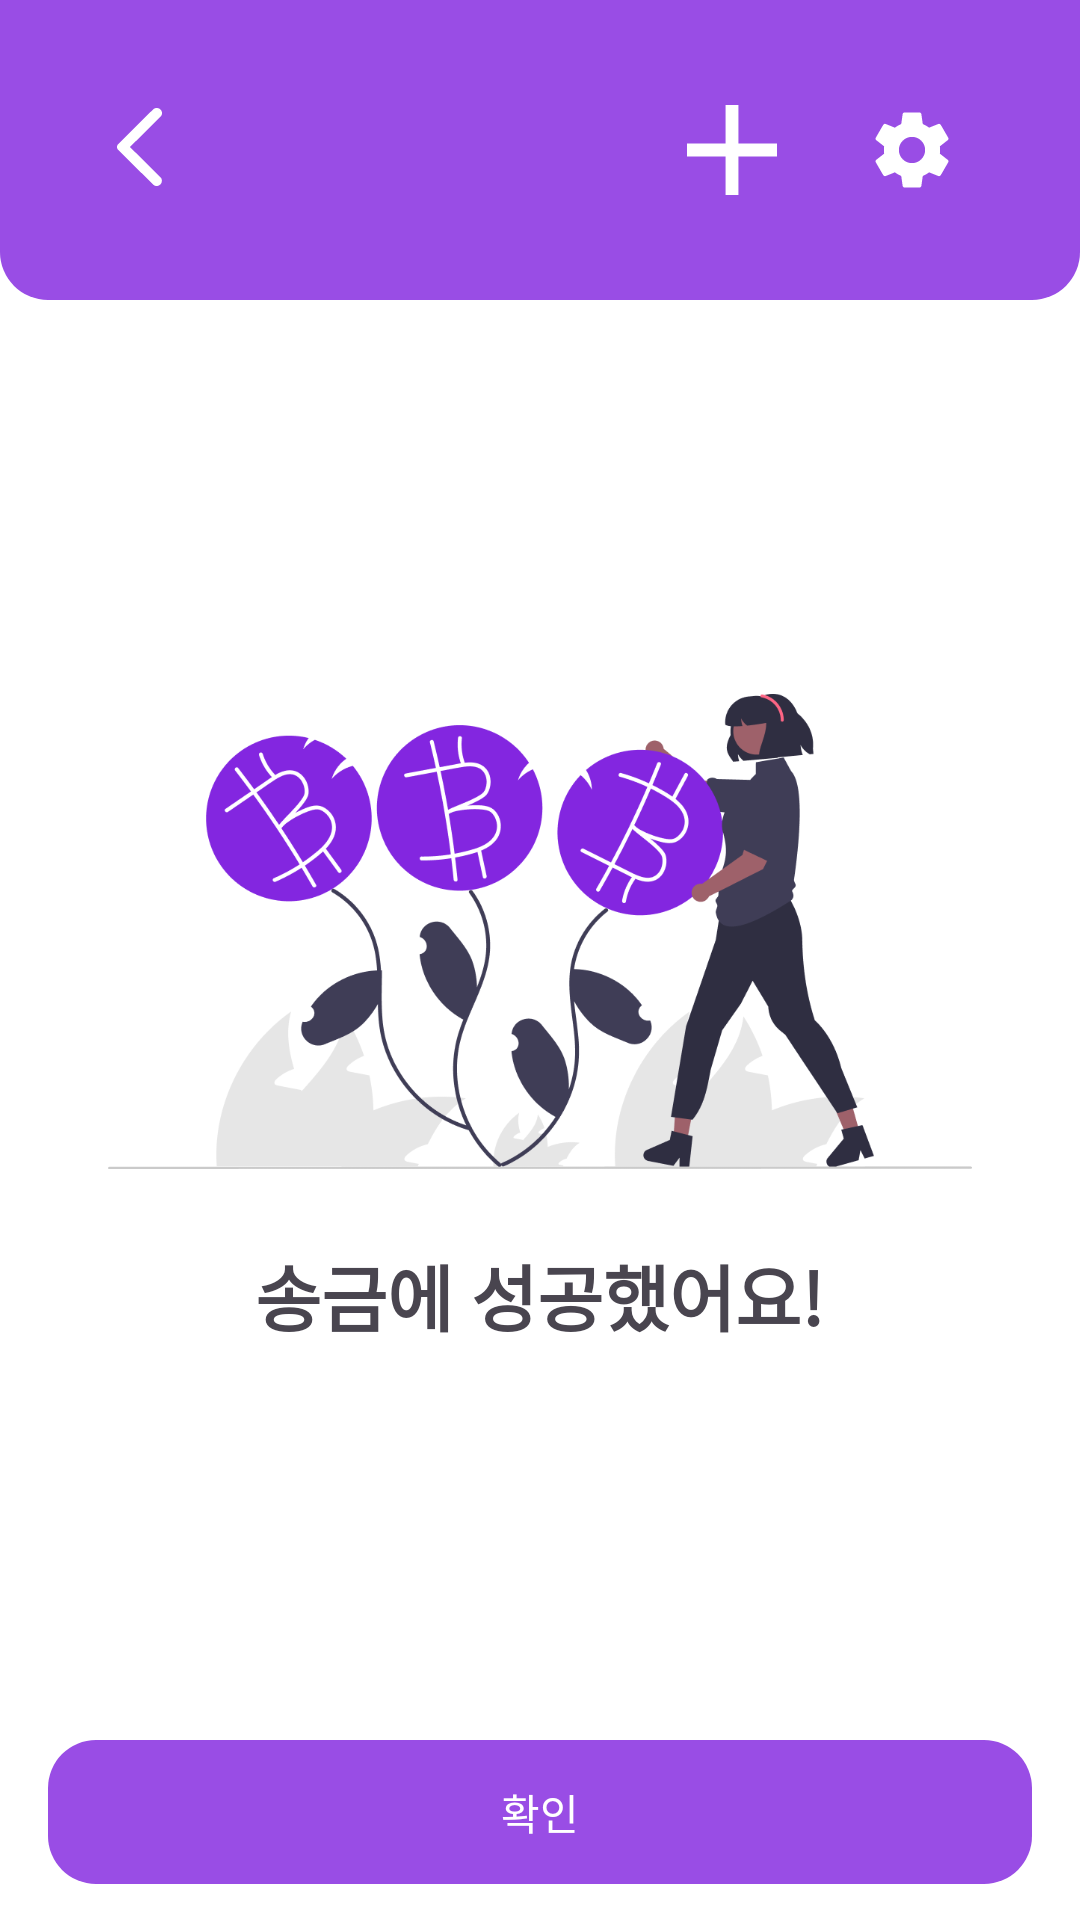

The Android layout XML behind this screen, and the referenced resources:
<!-- AndroidManifest.xml: application theme Theme.Payedin -->
<!-- res/layout/fragment_transfer_result.xml -->
<?xml version="1.0" encoding="utf-8"?>
<layout xmlns:tools="http://schemas.android.com/tools"
    xmlns:android="http://schemas.android.com/apk/res/android"
    xmlns:app="http://schemas.android.com/apk/res-auto">


    <LinearLayout
        android:layout_width="match_parent"
        android:layout_height="match_parent"
        android:background="@color/white"
        android:orientation="vertical"
        tools:context=".ui.transfer.TransferResultFragment">

        <include layout="@layout/topbar" />

        <Space
            android:layout_width="wrap_content"
            android:layout_height="wrap_content"
            android:layout_weight="1" />

        <ImageView
            android:layout_width="288dp"
            android:layout_height="159dp"
            android:layout_gravity="center"
            android:src="@drawable/img_transfer_result" />

        <TextView
            android:layout_width="wrap_content"
            android:layout_height="wrap_content"
            android:layout_gravity="center"
            android:layout_marginTop="24dp"
            android:text="송금에 성공했어요!"
            android:textSize="24sp"
            android:textStyle="bold" />

        <Space
            android:layout_width="wrap_content"
            android:layout_height="wrap_content"
            android:layout_weight="1" />

        <com.google.android.material.button.MaterialButton
            android:id="@+id/btn_transfer_deposit_account_number"
            android:layout_width="match_parent"
            android:layout_height="wrap_content"
            android:layout_marginHorizontal="16dp"
            android:layout_marginBottom="12dp"
            android:background="@drawable/bg_button_primary"
            android:text="확인"
            app:backgroundTint="#994DE5" />
    </LinearLayout>
</layout>
<!-- res/layout/topbar.xml (included above) -->
<?xml version="1.0" encoding="utf-8"?>
<androidx.constraintlayout.widget.ConstraintLayout xmlns:android="http://schemas.android.com/apk/res/android"
    xmlns:app="http://schemas.android.com/apk/res-auto"
    android:layout_width="match_parent"
    android:layout_height="100dp"
    android:background="@drawable/ic_radius"
    app:layout_constraintLeft_toLeftOf="parent"
    app:layout_constraintRight_toRightOf="parent"
    app:layout_constraintTop_toTopOf="parent">

    <ImageButton
        android:id="@+id/back"
        android:layout_width="wrap_content"
        android:layout_height="wrap_content"
        android:background="@drawable/ic_back"
        app:layout_constraintBottom_toBottomOf="parent"
        app:layout_constraintStart_toStartOf="parent"
        app:layout_constraintTop_toTopOf="parent"
        android:layout_marginStart="26dp"/>

    <ImageView
        android:id="@+id/add"
        android:layout_width="60dp"
        android:layout_height="60dp"
        android:background="@drawable/ic_add"
        app:layout_constraintBottom_toBottomOf="parent"
        app:layout_constraintEnd_toStartOf="@id/setting"
        app:layout_constraintTop_toTopOf="parent" />

    <ImageView
        android:id="@+id/setting"
        android:layout_width="60dp"
        android:layout_height="60dp"
        android:background="@drawable/ic_setting"
        app:layout_constraintBottom_toBottomOf="parent"
        app:layout_constraintEnd_toEndOf="parent"
        app:layout_constraintTop_toTopOf="parent"
        android:layout_marginEnd="26dp"/>

</androidx.constraintlayout.widget.ConstraintLayout>
<!-- resources referenced by this layout -->
<resources>
  <!-- drawable bg_button_primary (drawable) -->
  <?xml version="1.0" encoding="utf-8"?>
  <shape xmlns:android="http://schemas.android.com/apk/res/android"
      android:padding="10dp"
      android:shape="rectangle">
      <solid android:color="#994DE5" />
      <corners android:radius="16dp" />
  </shape>
  <!-- drawable ic_add (drawable) -->
  <vector xmlns:android="http://schemas.android.com/apk/res/android"
      android:width="48dp"
      android:height="48dp"
      android:viewportWidth="48"
      android:viewportHeight="48">
    <group>
      <clip-path
          android:pathData="M0,0h48v48h-48z"/>
      <path
          android:pathData="M36,25.714H25.714V36H22.286V25.714H12V22.286H22.286V12H25.714V22.286H36V25.714Z"
          android:fillColor="#ffffff"/>
    </group>
  </vector>
  <!-- drawable ic_back (drawable) -->
  <vector xmlns:android="http://schemas.android.com/apk/res/android"
      android:width="42dp"
      android:height="40dp"
      android:viewportWidth="42"
      android:viewportHeight="40">
    <path
        android:pathData="M25.028,31.486L13.38,19.96C13.242,19.823 13.144,19.675 13.087,19.514C13.029,19.354 13,19.183 13,19C13,18.817 13.029,18.646 13.087,18.486C13.144,18.325 13.242,18.177 13.38,18.04L25.028,6.48C25.35,6.16 25.753,6 26.237,6C26.721,6 27.136,6.172 27.482,6.515C27.827,6.858 28,7.258 28,7.715C28,8.172 27.827,8.573 27.482,8.916L17.32,19L27.482,29.084C27.804,29.405 27.965,29.799 27.965,30.267C27.965,30.736 27.793,31.142 27.447,31.486C27.101,31.829 26.698,32 26.237,32C25.777,32 25.373,31.829 25.028,31.486Z"
        android:fillColor="#ffffff"/>
  </vector>
  <!-- drawable ic_radius (drawable) -->
  <?xml version="1.0" encoding="utf-8"?>
  <shape xmlns:android="http://schemas.android.com/apk/res/android"
      android:shape="rectangle" android:padding = "10dp">
      <solid android:color="#994DE5" />
      <corners
          android:bottomLeftRadius="16dp"
          android:bottomRightRadius="16dp"/>
  </shape>
  <!-- drawable ic_setting (drawable) -->
  <vector xmlns:android="http://schemas.android.com/apk/res/android"
      android:width="48dp"
      android:height="48dp"
      android:viewportWidth="48"
      android:viewportHeight="48">
    <group>
      <clip-path
          android:pathData="M24,4L24,4A20,20 0,0 1,44 24L44,24A20,20 0,0 1,24 44L24,44A20,20 0,0 1,4 24L4,24A20,20 0,0 1,24 4z"/>
      <path
          android:pathData="M31.43,24.98C31.47,24.66 31.5,24.34 31.5,24C31.5,23.66 31.47,23.34 31.43,23.02L33.54,21.37C33.73,21.22 33.78,20.95 33.66,20.73L31.66,17.27C31.54,17.05 31.27,16.97 31.05,17.05L28.56,18.05C28.04,17.65 27.48,17.32 26.87,17.07L26.49,14.42C26.46,14.18 26.25,14 26,14H22C21.75,14 21.54,14.18 21.51,14.42L21.13,17.07C20.52,17.32 19.96,17.66 19.44,18.05L16.95,17.05C16.72,16.96 16.46,17.05 16.34,17.27L14.34,20.73C14.21,20.95 14.27,21.22 14.46,21.37L16.57,23.02C16.53,23.34 16.5,23.67 16.5,24C16.5,24.33 16.53,24.66 16.57,24.98L14.46,26.63C14.27,26.78 14.22,27.05 14.34,27.27L16.34,30.73C16.46,30.95 16.73,31.03 16.95,30.95L19.44,29.95C19.96,30.35 20.52,30.68 21.13,30.93L21.51,33.58C21.54,33.82 21.75,34 22,34H26C26.25,34 26.46,33.82 26.49,33.58L26.87,30.93C27.48,30.68 28.04,30.34 28.56,29.95L31.05,30.95C31.28,31.04 31.54,30.95 31.66,30.73L33.66,27.27C33.78,27.05 33.73,26.78 33.54,26.63L31.43,24.98ZM24,27.5C22.07,27.5 20.5,25.93 20.5,24C20.5,22.07 22.07,20.5 24,20.5C25.93,20.5 27.5,22.07 27.5,24C27.5,25.93 25.93,27.5 24,27.5Z"
          android:fillColor="#ffffff"/>
    </group>
  </vector>
  <!-- drawable img_transfer_result: png bitmap (drawable, 68974 bytes) -->
  <style name="Theme.Payedin" parent="Base.Theme.Payedin" />
  <style name="Base.Theme.Payedin" parent="Theme.Material3.DayNight.NoActionBar">
          
          
      </style>
  <!-- not gathered from this repository: default colours our renderer supplied (Android Studio template values) -->
  <color name="white">#FFFFFFFF</color>
</resources>
